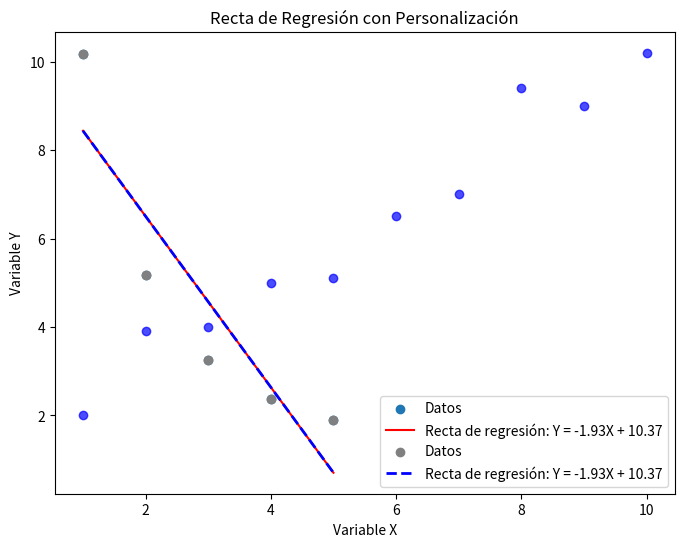

This figure's Python source:
# Importar las bibliotecas necesarias
import matplotlib.pyplot as plt

# Generar datos de ejemplo
# Supongamos que tenemos dos variables relacionadas: X e Y
X = [1, 2, 3, 4, 5, 6, 7, 8, 9, 10]
Y = [2, 3.9, 4, 5, 5.1, 6.5, 7, 9.4, 9, 10.2]

# Crear el diagrama de dispersión
plt.figure(figsize=(8, 6))
plt.scatter(X, Y, color='blue', alpha=0.7)

# Etiquetar los ejes y agregar un título
plt.xlabel("Variable X")
plt.ylabel("Variable Y")
plt.title("Diagrama de Dispersión entre X e Y")

# Mostrar el gráfico
plt.show()

import pandas as pd

# Datos de ejemplo de temperatura (en Kelvin) y presión (en atmósferas)
temperatura = [280, 290, 300, 310, 320]
presion = [1.01, 1.02, 1.21, 1.22, 1.19]

# Crear un DataFrame
df = pd.DataFrame({'Temperatura (K)': temperatura, 'Presión (atm)': presion})

# Calcular covarianza
covarianza = df['Temperatura (K)'].cov(df['Presión (atm)'])
print(f"Covarianza: {covarianza:.4f}")

# Calcular coeficiente de correlación de Pearson
correlacion = df['Temperatura (K)'].corr(df['Presión (atm)'])
print(f"Coeficiente de correlación de Pearson: {correlacion:.4f}")

import numpy as np
import matplotlib.pyplot as plt

# Datos
X = np.array([1, 2, 3, 4, 5])                   # Variable independiente
Y = 10 / X + np.random.normal(0, 0.2, 5)        # Variable dependiente con ruido

# Cálculo de la recta de regresión usando numpy.polyfit()
b, a = np.polyfit(X, Y, 1)

# Visualización del ajuste
plt.scatter(X, Y, label="Datos")
plt.plot(X, b * X + a, color="red", label=f"Recta de regresión: Y = {b:.2f}X + {a:.2f}")
plt.xlabel("Variable X")
plt.ylabel("Variable Y")
plt.title("Recta de regresión")
plt.legend()
plt.show()

print(f"Pendiente (m): {b:.2f}")
print(f"Intersección (b): {a:.2f}")

# Visualización del ajuste con personalización
plt.scatter(X, Y, label="Datos", color="gray")
plt.plot(X, b * X + a, color="blue", linestyle="--", linewidth=2, label=f"Recta de regresión: Y = {b:.2f}X + {a:.2f}")
plt.xlabel("Variable X")
plt.ylabel("Variable Y")
plt.title("Recta de Regresión con Personalización")
plt.legend()
plt.show()

import numpy as np

# Datos de ejemplo
X = np.array([1, 2, 3, 4, 5])
Y = np.array([2.2, 2.8, 3.6, 4.5, 5.1])

# Cálculo de la recta de regresión
b, a = np.polyfit(X, Y, 1)

# Valores predichos por el modelo de regresión
Y_pred = b * X + a

# Cálculo de la media de Y
Y_mean = np.mean(Y)

# Calcular SCT (Suma de los Cuadrados Totales)
SCT = np.sum((Y - Y_mean) ** 2)

# Calcular SCE (Suma de los Cuadrados Explicada)
SCE = np.sum((Y_pred - Y_mean) ** 2)

# Calcular SCR (Suma de los Cuadrados de los Residuos)
SCR = np.sum((Y - Y_pred) ** 2)

# Calcular el coeficiente de determinación R^2
R2 = SCE / SCT

# Mostrar los resultados
print(f"Suma de los Cuadrados Totales (SCT): {SCT:.4f}")
print(f"Suma de los Cuadrados Explicada (SCE): {SCE:.4f}")
print(f"Suma de los Cuadrados de los Residuos (SCR): {SCR:.4f}")
print(f"Coeficiente de determinación (R^2): {R2:.4f}")
